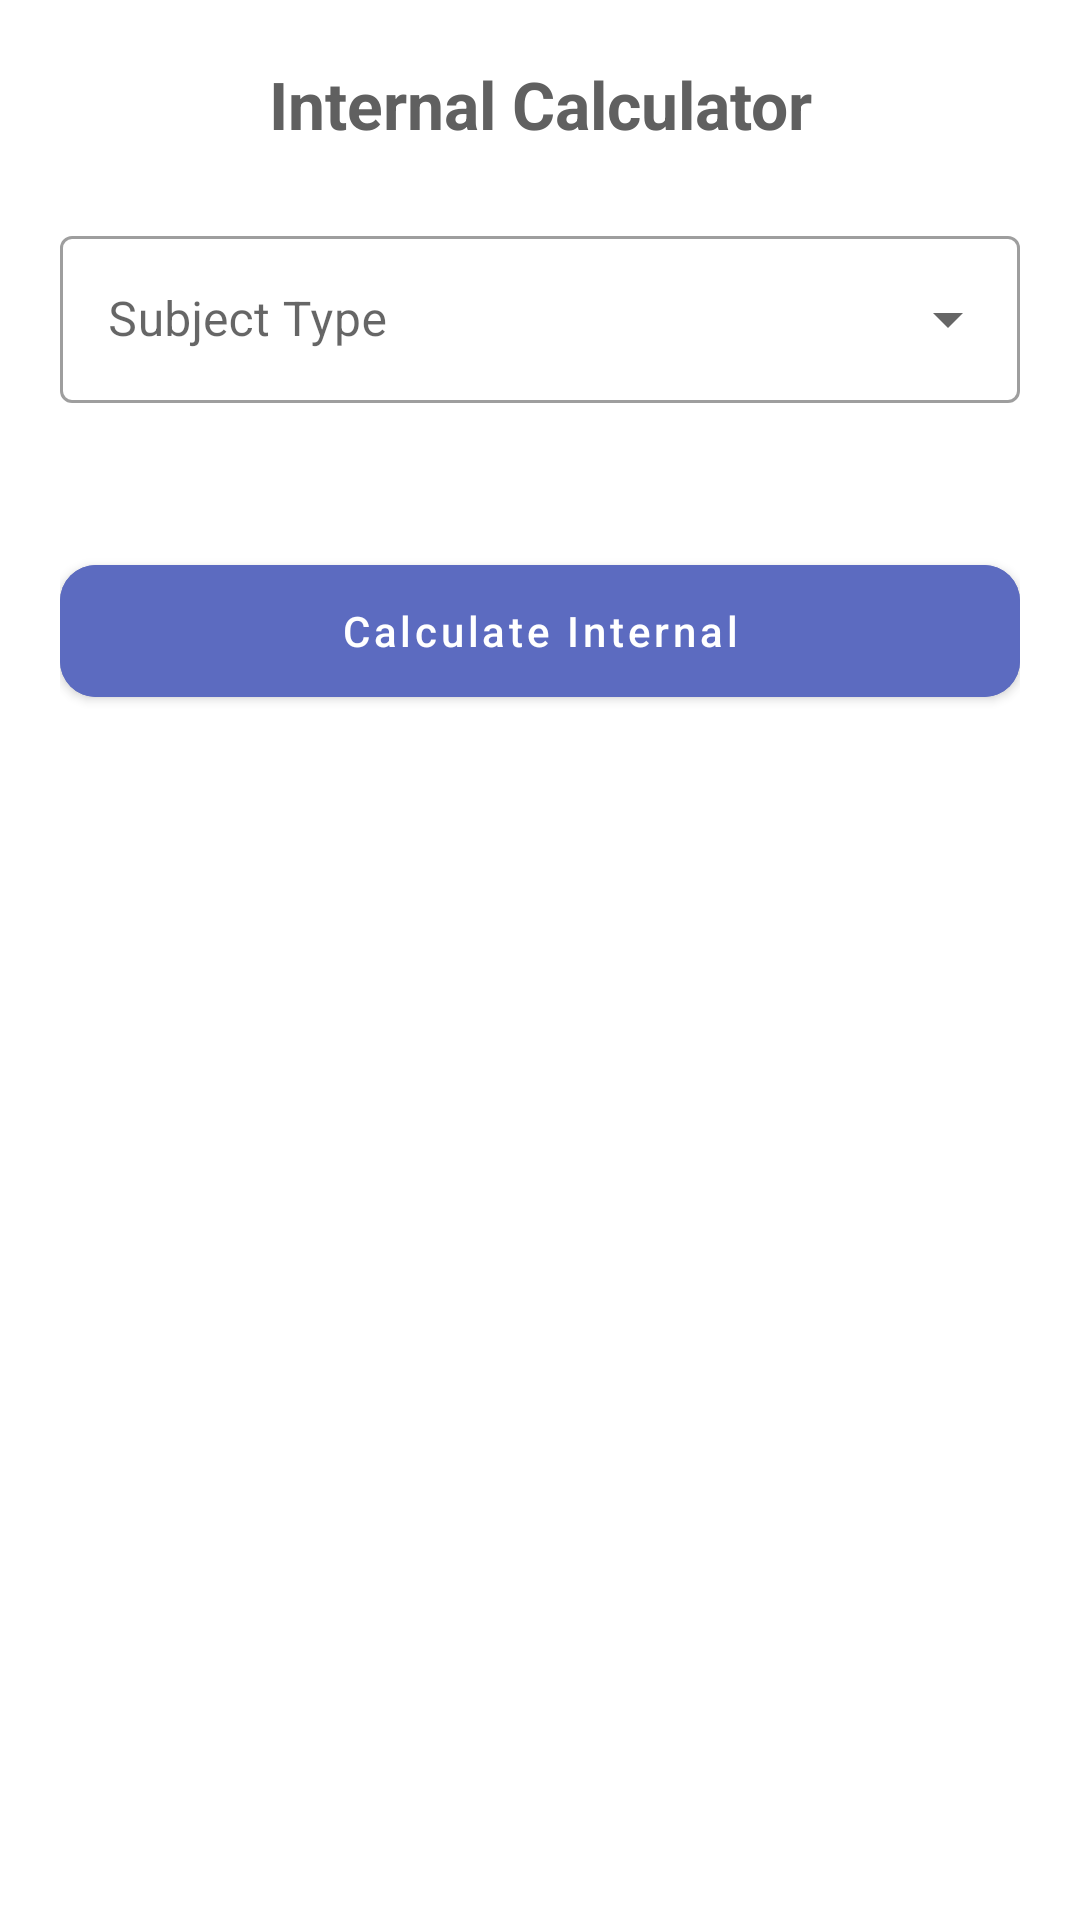

Produce the Android XML layout that renders to this screen, including the resource entries it uses.
<!-- AndroidManifest.xml: application theme Theme.MATBase -->
<!-- res/layout/fragment_internal_calculator.xml -->
<?xml version="1.0" encoding="utf-8"?>
<androidx.core.widget.NestedScrollView xmlns:android="http://schemas.android.com/apk/res/android"
    xmlns:app="http://schemas.android.com/apk/res-auto"
    android:layout_width="match_parent"
    android:layout_height="match_parent"
    android:fillViewport="true"
    android:background="@color/white">

    <LinearLayout
        android:layout_width="match_parent"
        android:layout_height="wrap_content"
        android:orientation="vertical"
        android:padding="20dp">

        <TextView
            android:layout_width="match_parent"
            android:layout_height="wrap_content"
            android:text="Internal Calculator"
            android:textSize="22sp"
            android:textStyle="bold"
            android:gravity="center"
            android:textColor="#606060"
            android:layout_marginBottom="24dp"/>

        <com.google.android.material.textfield.TextInputLayout
            android:id="@+id/til_subject_type"
            style="@style/Widget.MaterialComponents.TextInputLayout.OutlinedBox.ExposedDropdownMenu"
            android:layout_width="match_parent"
            android:layout_height="wrap_content"
            android:hint="Subject Type"
            android:layout_marginBottom="24dp">
            <AutoCompleteTextView
                android:id="@+id/actv_subject_type"
                android:layout_width="match_parent"
                android:layout_height="wrap_content"
                android:inputType="none"/>
        </com.google.android.material.textfield.TextInputLayout>

        
        <LinearLayout
            android:id="@+id/layout_theory"
            android:layout_width="match_parent"
            android:layout_height="wrap_content"
            android:orientation="vertical"
            android:visibility="gone">
            
            <com.google.android.material.textfield.TextInputLayout
                android:layout_width="match_parent"
                android:layout_height="wrap_content"
                android:hint="CAT 1 (Max 60)"
                style="@style/Widget.MaterialComponents.TextInputLayout.OutlinedBox"
                android:layout_marginBottom="12dp">
                <com.google.android.material.textfield.TextInputEditText
                    android:id="@+id/et_cat1"
                    android:layout_width="match_parent"
                    android:layout_height="wrap_content"
                    android:inputType="numberDecimal"/>
            </com.google.android.material.textfield.TextInputLayout>

            <com.google.android.material.textfield.TextInputLayout
                android:layout_width="match_parent"
                android:layout_height="wrap_content"
                android:hint="Assignment 1 (Max 40)"
                style="@style/Widget.MaterialComponents.TextInputLayout.OutlinedBox"
                android:layout_marginBottom="12dp">
                <com.google.android.material.textfield.TextInputEditText
                    android:id="@+id/et_assign1"
                    android:layout_width="match_parent"
                    android:layout_height="wrap_content"
                    android:inputType="numberDecimal"/>
            </com.google.android.material.textfield.TextInputLayout>

            <com.google.android.material.textfield.TextInputLayout
                android:layout_width="match_parent"
                android:layout_height="wrap_content"
                android:hint="CAT 2 (Max 60)"
                style="@style/Widget.MaterialComponents.TextInputLayout.OutlinedBox"
                android:layout_marginBottom="12dp">
                <com.google.android.material.textfield.TextInputEditText
                    android:id="@+id/et_cat2"
                    android:layout_width="match_parent"
                    android:layout_height="wrap_content"
                    android:inputType="numberDecimal"/>
            </com.google.android.material.textfield.TextInputLayout>

            <com.google.android.material.textfield.TextInputLayout
                android:layout_width="match_parent"
                android:layout_height="wrap_content"
                android:hint="Assignment 2 (Max 40)"
                style="@style/Widget.MaterialComponents.TextInputLayout.OutlinedBox"
                android:layout_marginBottom="12dp">
                <com.google.android.material.textfield.TextInputEditText
                    android:id="@+id/et_assign2"
                    android:layout_width="match_parent"
                    android:layout_height="wrap_content"
                    android:inputType="numberDecimal"/>
            </com.google.android.material.textfield.TextInputLayout>
        </LinearLayout>

        
        <LinearLayout
            android:id="@+id/layout_generic"
            android:layout_width="match_parent"
            android:layout_height="wrap_content"
            android:orientation="vertical"
            android:visibility="gone">
            
            <com.google.android.material.textfield.TextInputLayout
                android:layout_width="match_parent"
                android:layout_height="wrap_content"
                android:hint="Obtained Marks"
                style="@style/Widget.MaterialComponents.TextInputLayout.OutlinedBox"
                android:layout_marginBottom="12dp">
                <com.google.android.material.textfield.TextInputEditText
                    android:id="@+id/et_obtained"
                    android:layout_width="match_parent"
                    android:layout_height="wrap_content"
                    android:inputType="numberDecimal"/>
            </com.google.android.material.textfield.TextInputLayout>

            <com.google.android.material.textfield.TextInputLayout
                android:layout_width="match_parent"
                android:layout_height="wrap_content"
                android:hint="Total Marks"
                style="@style/Widget.MaterialComponents.TextInputLayout.OutlinedBox"
                android:layout_marginBottom="12dp">
                <com.google.android.material.textfield.TextInputEditText
                    android:id="@+id/et_total"
                    android:layout_width="match_parent"
                    android:layout_height="wrap_content"
                    android:inputType="numberDecimal"/>
            </com.google.android.material.textfield.TextInputLayout>
        </LinearLayout>

        <com.google.android.material.button.MaterialButton
            android:id="@+id/btn_calculate_internal"
            android:layout_width="match_parent"
            android:layout_height="56dp"
            android:text="Calculate Internal"
            android:textAllCaps="false"
            android:layout_marginTop="24dp"
            android:backgroundTint="@color/primary_blue"
            app:cornerRadius="12dp"/>

        <TextView
            android:id="@+id/tv_internal_result"
            android:layout_width="match_parent"
            android:layout_height="wrap_content"
            android:layout_marginTop="32dp"
            android:gravity="center"
            android:text=""
            android:textSize="28sp"
            android:textStyle="bold"
            android:textColor="@color/primary_blue"/>

    </LinearLayout>
</androidx.core.widget.NestedScrollView>
<!-- resources referenced by this layout -->
<resources>
  <color name="primary_blue">#5C6BC0</color>
  <color name="white">#FFFFFFFF</color>
  <style name="Theme.MATBase" parent="Theme.MaterialComponents.DayNight.DarkActionBar">
          
          <item name="colorPrimary">@color/header_blue</item>
          <item name="colorPrimaryVariant">@color/header_blue</item>
          <item name="colorOnPrimary">@color/white</item>
          
          <item name="colorSecondary">@color/purple_500</item>
          <item name="colorSecondaryVariant">@color/purple_700</item>
          <item name="colorOnSecondary">@color/black</item>
          
          <item name="android:statusBarColor">?attr/colorPrimaryVariant</item>
          
      </style>
  <color name="header_blue">#1A237E</color>
  <color name="purple_500">#FF6200EE</color>
  <color name="purple_700">#FF3700B3</color>
  <color name="black">#FF000000</color>
</resources>
